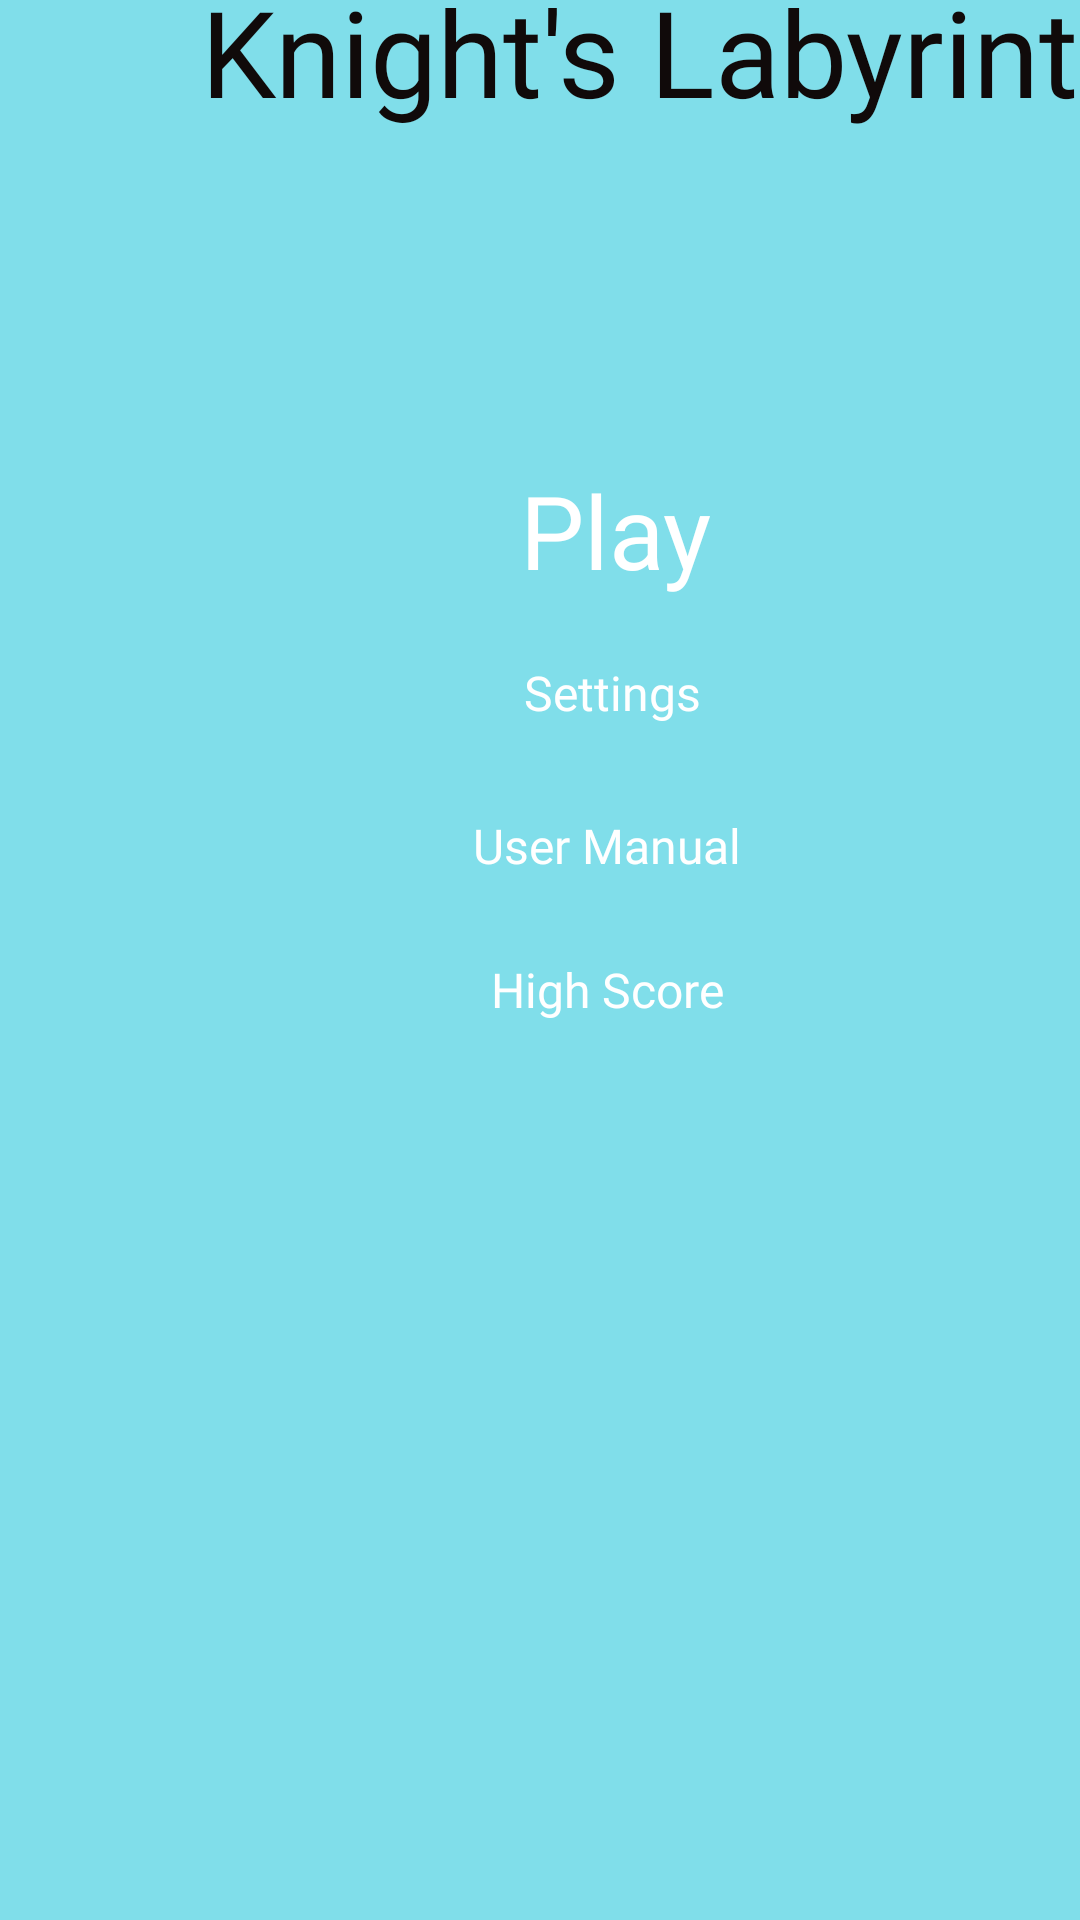

Here is an Android app screen rendered from its layout file. Give the layout XML and the strings, colors and styles it references.
<!-- AndroidManifest.xml: application theme Theme.KnightssLabyrinth -->
<!-- res/layout/fragment_home_screen.xml -->
<?xml version="1.0" encoding="utf-8"?>
<androidx.constraintlayout.widget.ConstraintLayout xmlns:android="http://schemas.android.com/apk/res/android"
    xmlns:app="http://schemas.android.com/apk/res-auto"
    xmlns:tools="http://schemas.android.com/tools"
    android:layout_width="match_parent"
    android:layout_height="match_parent"

    android:background = "#80DEEA"



    tools:context="HomeScreenFragment" >

    <ImageView
        android:id="@+id/imageView1"
        android:layout_width="129dp"
        android:layout_height="69dp"
        android:layout_marginBottom="200dp"
        app:layout_constraintBottom_toTopOf="@+id/buttonSettings"
        app:layout_constraintEnd_toEndOf="parent"
        app:layout_constraintTop_toBottomOf="@+id/simpleTextView"
        app:srcCompat="@drawable/cloud" />

    <ImageView
        android:id="@+id/imageView2"
        android:layout_width="129dp"
        android:layout_height="69dp"
        android:layout_marginTop="80dp"
        android:layout_marginEnd="-150dp"
        app:layout_constraintEnd_toStartOf="@+id/simpleTextView"
        app:layout_constraintTop_toTopOf="parent"
        app:srcCompat="@drawable/cloud" />

    <ImageView
        android:id="@+id/imageView3"
        android:layout_width="129dp"
        android:layout_height="69dp"
        android:layout_marginTop="68dp"
        android:layout_marginEnd="16dp"
        app:layout_constraintEnd_toEndOf="parent"
        app:layout_constraintTop_toTopOf="parent"
        app:srcCompat="@drawable/cloud" />

    <ImageView
        android:id="@+id/imageView4"
        android:layout_width="129dp"
        android:layout_height="69dp"
        android:layout_marginEnd="10dp"
        android:layout_marginBottom="-100dp"
        app:layout_constraintBottom_toTopOf="@+id/simpleTextView"
        app:layout_constraintEnd_toStartOf="@+id/imageView1"
        app:srcCompat="@drawable/cloud" />


    <ImageView
        android:id="@+id/imageView5"
        android:layout_width="129dp"
        android:layout_height="69dp"

        android:layout_marginTop="-75dp"
        app:layout_constraintEnd_toStartOf="@+id/imageView4"
        app:layout_constraintTop_toBottomOf="@+id/simpleTextView"
        app:srcCompat="@drawable/cloud" />

    <ImageView
        android:id="@+id/imageView6"
        android:layout_width="338dp"
        android:layout_height="281dp"
        android:layout_marginTop="40dp"
        android:layout_marginEnd="50dp"
        app:layout_constraintBottom_toBottomOf="parent"
        app:layout_constraintEnd_toEndOf="parent"
        app:layout_constraintHorizontal_bias="0.643"
        app:layout_constraintStart_toEndOf="@+id/buttonManual"
        app:layout_constraintTop_toBottomOf="@+id/buttonManual"
        app:layout_constraintVertical_bias="0.0"
        app:srcCompat="@drawable/castle" />

    <Button
        android:id="@+id/buttonSettings"
        android:layout_width="336dp"
        android:layout_height="51dp"
        android:layout_alignParentBottom="true"
        android:layout_centerHorizontal="true"
        android:layout_marginStart="36dp"
        android:fontFamily="@font/press_start_2p"
        android:onClick="move"
        android:text="Settings"
        android:textAlignment="center"
        android:textColor="#FFFFFF"
        android:textSize="16sp"
        app:layout_constraintStart_toStartOf="parent"
        app:layout_constraintTop_toBottomOf="@+id/buttonStart" />

    <Button
        android:id="@+id/buttonStart"
        android:layout_width="194dp"
        android:layout_height="66dp"
        android:layout_alignParentBottom="true"
        android:layout_centerHorizontal="true"
        android:layout_marginStart="108dp"

        android:fontFamily="@font/press_start_2p"
        android:onClick="move"
        android:text="Play"
        android:textAlignment="center"
        android:textAppearance="?android:attr/textAppearanceLarge"
        android:textColor="#FFFFFF"
        android:textSize="34sp"
        app:layout_constraintStart_toStartOf="parent"
        app:layout_constraintTop_toBottomOf="@+id/simpleTextView" />

    <Button
        android:id="@+id/buttonManual"
        android:layout_width="309dp"
        android:layout_height="48dp"
        android:layout_alignParentBottom="true"
        android:layout_centerHorizontal="true"
        android:layout_marginStart="48dp"

        android:fontFamily="@font/press_start_2p"
        android:onClick="move"
        android:text="User Manual"
        android:textAlignment="center"
        android:textColor="#FFFFFF"
        android:textSize="16sp"
        app:layout_constraintStart_toStartOf="parent"
        app:layout_constraintTop_toBottomOf="@+id/buttonSettings" />

    <Button
        android:id="@+id/buttonHighScore"
        android:layout_width="309dp"
        android:layout_height="48dp"
        android:layout_alignParentBottom="true"
        android:layout_centerHorizontal="true"
        android:layout_marginStart="48dp"

        android:fontFamily="@font/press_start_2p"
        android:onClick="move"
        android:text="High Score"
        android:textAlignment="center"
        android:textColor="#FFFFFF"
        android:textSize="16sp"
        app:layout_constraintStart_toStartOf="parent"
        app:layout_constraintTop_toBottomOf="@+id/buttonManual" />

    <TextView
        android:id="@+id/simpleTextView"
        android:layout_width="440dp"
        android:layout_height="164dp"
        android:layout_marginStart="4dp"

        android:layout_marginBottom="48dp"
        android:fontFamily="@font/press_start_2p"
        android:text="Knight's Labyrinth"
        android:textAlignment="center"
        android:textAppearance="@style/TextAppearance.AppCompat.Large"
        android:textColor="#100A0A"
        android:textSize="40sp"
        app:layout_constraintBottom_toTopOf="@+id/buttonStart"
        app:layout_constraintStart_toStartOf="parent" />


</androidx.constraintlayout.widget.ConstraintLayout>
<!-- resources referenced by this layout -->
<resources>
  <!-- drawable castle: png bitmap (drawable, 478442 bytes) -->
  <!-- drawable cloud: png bitmap (drawable, 52922 bytes) -->
  <style name="Theme.KnightssLabyrinth" parent="Theme.MaterialComponents.DayNight.DarkActionBar">
          
          <item name="colorPrimary">@color/purple_200</item>
          <item name="colorPrimaryVariant">@color/purple_700</item>
          <item name="colorOnPrimary">@color/black</item>
          
          <item name="colorSecondary">@color/teal_200</item>
          <item name="colorSecondaryVariant">@color/teal_200</item>
          <item name="colorOnSecondary">@color/black</item>
          
          <item name="android:statusBarColor">?attr/colorPrimaryVariant</item>
          
      </style>
  <color name="purple_200">#FFBB86FC</color>
  <color name="purple_700">#FF3700B3</color>
  <color name="black">#FF000000</color>
  <color name="teal_200">#FF03DAC5</color>
</resources>
